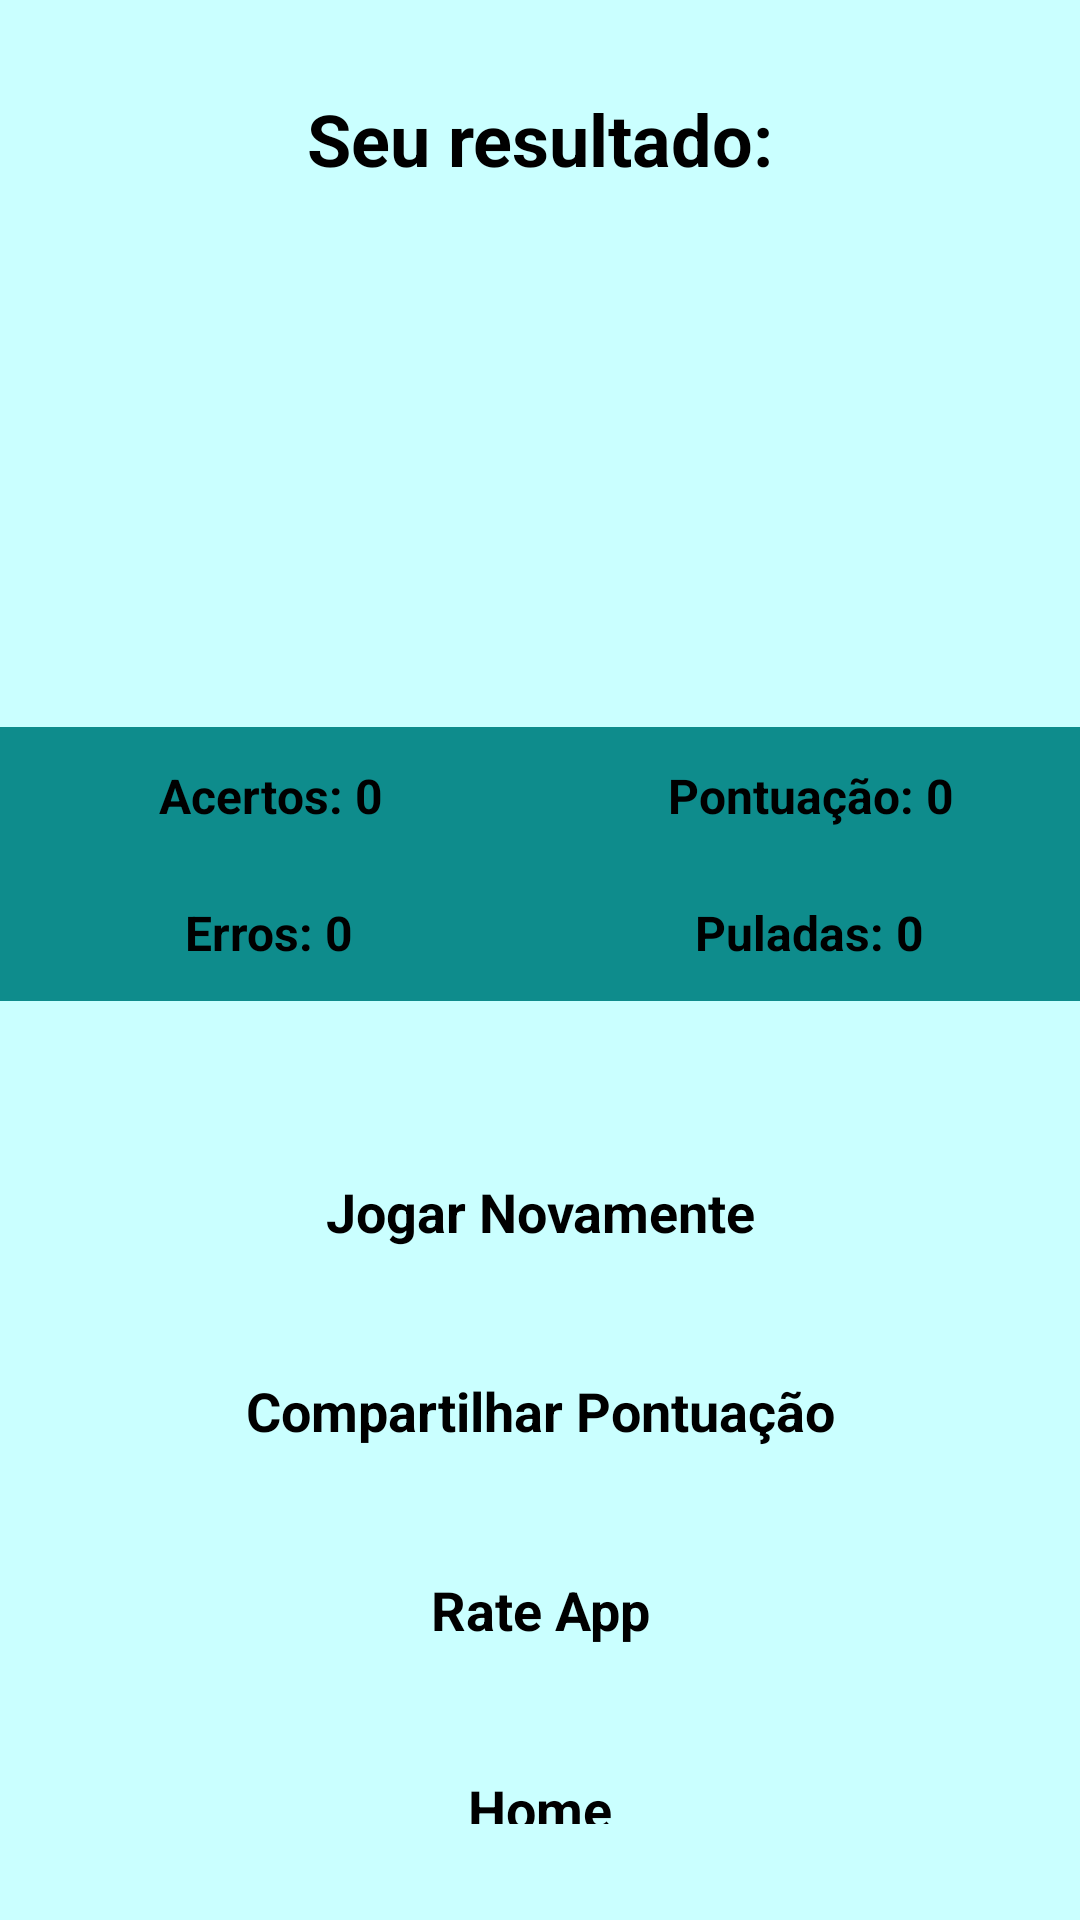

Here is an Android app screen rendered from its layout file. Give the layout XML and the strings, colors and styles it references.
<!-- AndroidManifest.xml: application theme Theme.Futebolizando -->
<!-- res/layout/activity_result.xml -->
<?xml version="1.0" encoding="utf-8"?>
<LinearLayout xmlns:android="http://schemas.android.com/apk/res/android"
    android:layout_width="match_parent"
    android:layout_height="match_parent"
    android:background="#CAFFFF"
    android:gravity="center"
    android:orientation="vertical">
    <TextView
        android:id="@+id/txt_result_title"
        android:layout_width="match_parent"
        android:layout_height="wrap_content"
        android:layout_marginTop="30dp"
        android:gravity="center"
        android:text="Seu resultado:"
        android:textColor="@android:color/black"
        android:textSize="24sp"
        android:textStyle="bold" />
    <ImageView
        android:id="@+id/emoji_ReactionImg"
        android:layout_width="120dp"
        android:layout_height="120dp"
        android:layout_marginTop="30dp"
        android:src="@drawable/angry" />
    <LinearLayout
        android:layout_width="match_parent"
        android:layout_height="wrap_content"
        android:layout_marginTop="30dp"
        android:layout_marginBottom="16dp"
        android:background="@color/button_default"
        android:orientation="horizontal">
        <LinearLayout
            android:layout_width="0dp"
            android:layout_height="wrap_content"
            android:layout_gravity="center"
            android:layout_weight="1"
            android:gravity="center"
            android:orientation="vertical">
            <TextView
                android:id="@+id/tvRight"
                android:layout_width="wrap_content"
                android:layout_height="wrap_content"
                android:gravity="center"
                android:padding="12dp"
                android:text="Acertos: 0"
                android:textColor="@android:color/black"
                android:textSize="16sp"
                android:textStyle="bold" />
            <TextView
                android:id="@+id/tvWrong"
                android:layout_width="wrap_content"
                android:layout_height="wrap_content"
                android:gravity="center"
                android:padding="12dp"
                android:text="Erros: 0"
                android:textColor="@android:color/black"
                android:textSize="16sp"
                android:textStyle="bold" />
        </LinearLayout>
        <LinearLayout
            android:layout_width="0dp"
            android:layout_height="wrap_content"
            android:layout_gravity="center"
            android:layout_weight="1"
            android:gravity="center"
            android:orientation="vertical">
            <TextView
                android:id="@+id/tvScore"
                android:layout_width="wrap_content"
                android:layout_height="wrap_content"
                android:gravity="center"
                android:padding="12dp"
                android:text="Pontuação: 0"
                android:textColor="@android:color/black"
                android:textSize="16sp"
                android:textStyle="bold" />
            <TextView
                android:id="@+id/tvSkip"
                android:layout_width="wrap_content"
                android:layout_height="wrap_content"
                android:gravity="center"
                android:padding="12dp"
                android:text="Puladas: 0"
                android:textColor="@android:color/black"
                android:textSize="16sp"
                android:textStyle="bold" />
        </LinearLayout>
    </LinearLayout>
    <LinearLayout
        android:layout_width="match_parent"
        android:layout_height="match_parent"
        android:layout_margin="16dp"
        android:gravity="bottom"
        android:orientation="vertical">
        <TextView
            android:id="@+id/tvPlayAgain"
            android:layout_width="match_parent"
            android:layout_height="wrap_content"
            android:layout_marginTop="10dp"
            android:gravity="center"
            android:padding="16sp"
            android:text="Jogar Novamente"
            android:textColor="@android:color/black"
            android:textSize="18sp"
            android:textStyle="bold" />
        <TextView
            android:layout_width="match_parent"
            android:layout_height="wrap_content"
            android:layout_marginTop="10dp"
            android:gravity="center"
            android:padding="16sp"
            android:text="Compartilhar Pontuação"
            android:textColor="@android:color/black"
            android:textSize="18sp"
            android:textStyle="bold" />
        <TextView
            android:layout_width="match_parent"
            android:layout_height="wrap_content"
            android:layout_marginTop="10dp"
            android:gravity="center"
            android:padding="16sp"
            android:text="Rate App"
            android:textColor="@android:color/black"
            android:textSize="18sp"
            android:textStyle="bold" />
        <TextView
            android:layout_width="match_parent"
            android:layout_height="wrap_content"
            android:layout_marginTop="10dp"
            android:gravity="center"
            android:padding="16sp"
            android:text="Home"
            android:textColor="@android:color/black"
            android:textSize="18sp"
            android:textStyle="bold" />
    </LinearLayout>
</LinearLayout>
<!-- resources referenced by this layout -->
<resources>
  <color name="button_default">#FF0E8C8C</color>
  <style name="Theme.Futebolizando" parent="Theme.MaterialComponents.DayNight.NoActionBar">
          
          <item name="colorPrimary">@color/purple_500</item>
          <item name="colorPrimaryVariant">@color/purple_700</item>
          <item name="colorOnPrimary">@color/white</item>
          
          <item name="colorSecondary">@color/teal_200</item>
          <item name="colorSecondaryVariant">@color/teal_700</item>
          <item name="colorOnSecondary">@color/black</item>
          
          <item name="android:statusBarColor">?attr/colorPrimaryVariant</item>
          
      </style>
  <color name="purple_500">#FF6200EE</color>
  <color name="purple_700">#FF3700B3</color>
  <color name="white">#FFFFFFFF</color>
  <color name="teal_200">#FF03DAC5</color>
  <color name="teal_700">#FF018786</color>
  <color name="black">#FF000000</color>
</resources>
